Image classification data set "dataset_scientific_split" (singuyen0312e9/MangoLeaf on GitHub). Class labels (9): anthracnose, bacterial canker, bacterial spot, cutting weevil, die back, gall midge, healthy, powdery mildew, sooty mould.

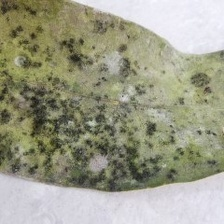
Label: sooty mould

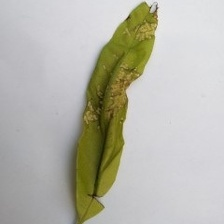
Label: anthracnose

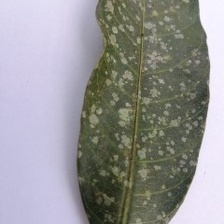
Label: powdery mildew

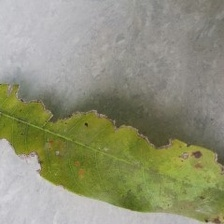
Label: bacterial canker

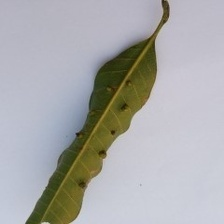
Label: gall midge

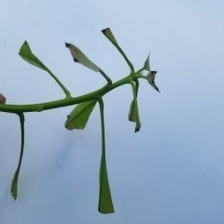
Label: cutting weevil
